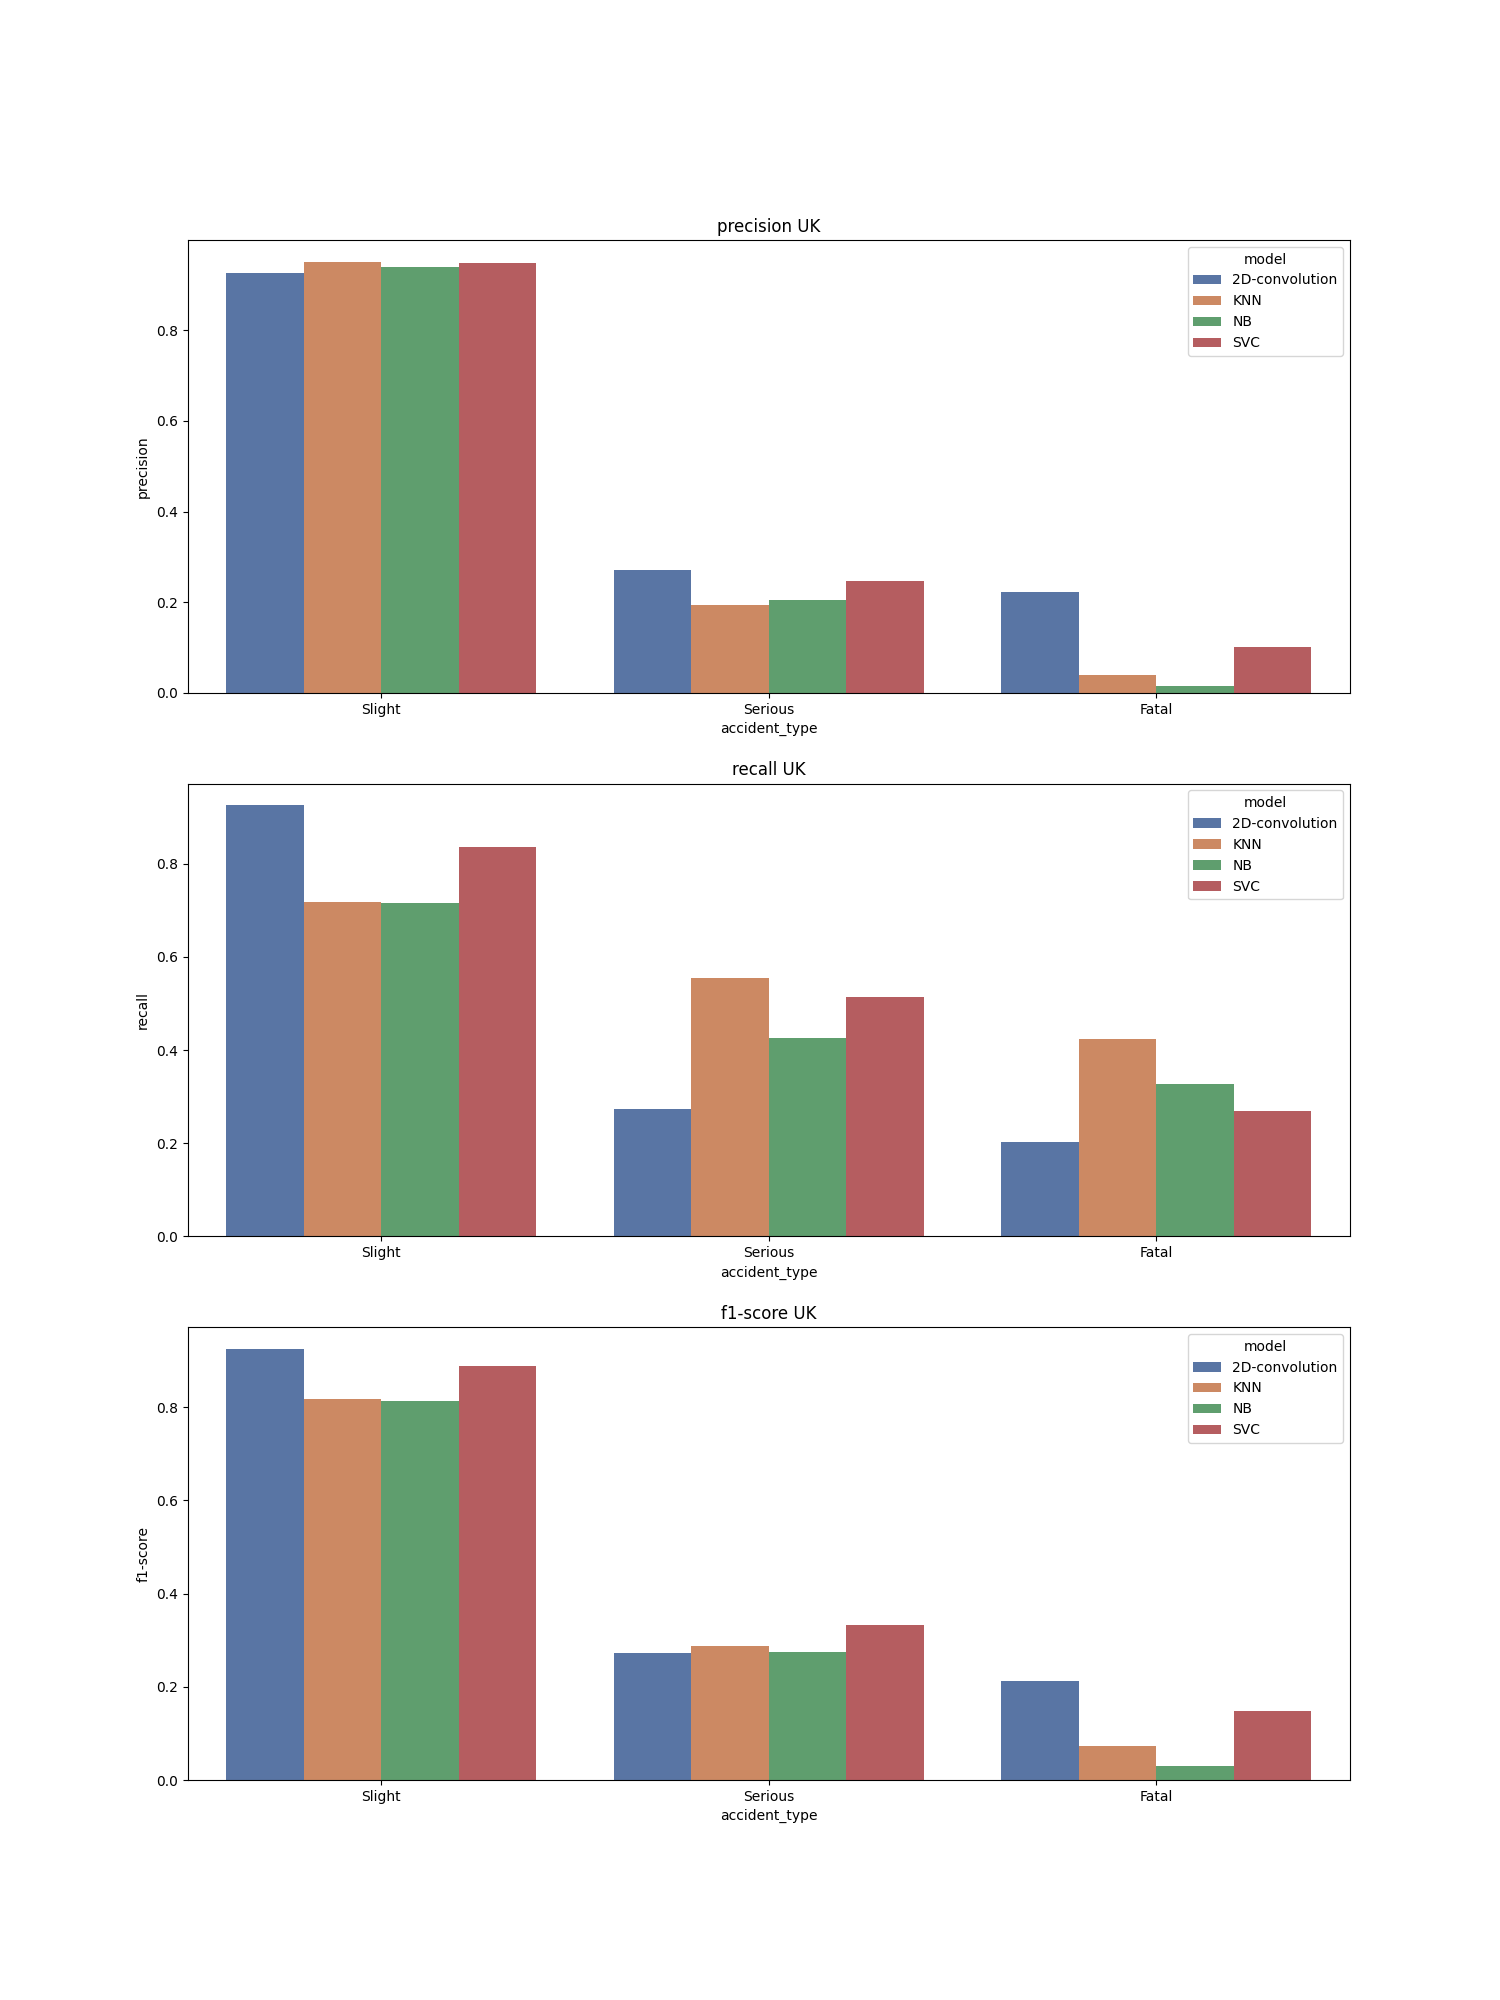

Source data for this figure (header and first rows):
, accident_type, c_m, split, city, model, precision, recall, f1-score, support
Slight, Slight, UK_2D-convolution, test, UK, 2D-convolution, 0.926, 0.926, 0.926, 15983
Serious, Serious, UK_2D-convolution, test, UK, 2D-convolution, 0.271, 0.273, 0.272, 1566
Fatal, Fatal, UK_2D-convolution, test, UK, 2D-convolution, 0.223, 0.202, 0.212, 104.0
accuracy, accuracy, UK_2D-convolution, test, UK, 2D-convolution, 0.864, 0.864, 0.864, 0.864
macro avg, macro avg, UK_2D-convolution, test, UK, 2D-convolution, 0.474, 0.467, 0.47, 17653
weighted avg, weighted avg, UK_2D-convolution, test, UK, 2D-convolution, 0.864, 0.864, 0.864, 17653
Slight, Slight, UK_KNN, test, UK, KNN, 0.951, 0.718, 0.818, 15983
Serious, Serious, UK_KNN, test, UK, KNN, 0.194, 0.554, 0.287, 1566
Fatal, Fatal, UK_KNN, test, UK, KNN, 0.039, 0.423, 0.072, 104.0
accuracy, accuracy, UK_KNN, test, UK, KNN, 0.701, 0.701, 0.701, 0.701
macro avg, macro avg, UK_KNN, test, UK, KNN, 0.395, 0.565, 0.392, 17653
weighted avg, weighted avg, UK_KNN, test, UK, KNN, 0.879, 0.701, 0.767, 17653
Slight, Slight, UK_NB, test, UK, NB, 0.94, 0.715, 0.813, 15983
Serious, Serious, UK_NB, test, UK, NB, 0.204, 0.425, 0.275, 1566
Fatal, Fatal, UK_NB, test, UK, NB, 0.015, 0.327, 0.029, 104.0
accuracy, accuracy, UK_NB, test, UK, NB, 0.687, 0.687, 0.687, 0.687
macro avg, macro avg, UK_NB, test, UK, NB, 0.386, 0.489, 0.372, 17653
weighted avg, weighted avg, UK_NB, test, UK, NB, 0.87, 0.687, 0.76, 17653
Slight, Slight, UK_SVC, test, UK, SVC, 0.947, 0.836, 0.888, 15983
Serious, Serious, UK_SVC, test, UK, SVC, 0.246, 0.513, 0.333, 1566
Fatal, Fatal, UK_SVC, test, UK, SVC, 0.102, 0.269, 0.148, 104.0
accuracy, accuracy, UK_SVC, test, UK, SVC, 0.804, 0.804, 0.804, 0.804
macro avg, macro avg, UK_SVC, test, UK, SVC, 0.432, 0.539, 0.456, 17653
weighted avg, weighted avg, UK_SVC, test, UK, SVC, 0.88, 0.804, 0.834, 17653
